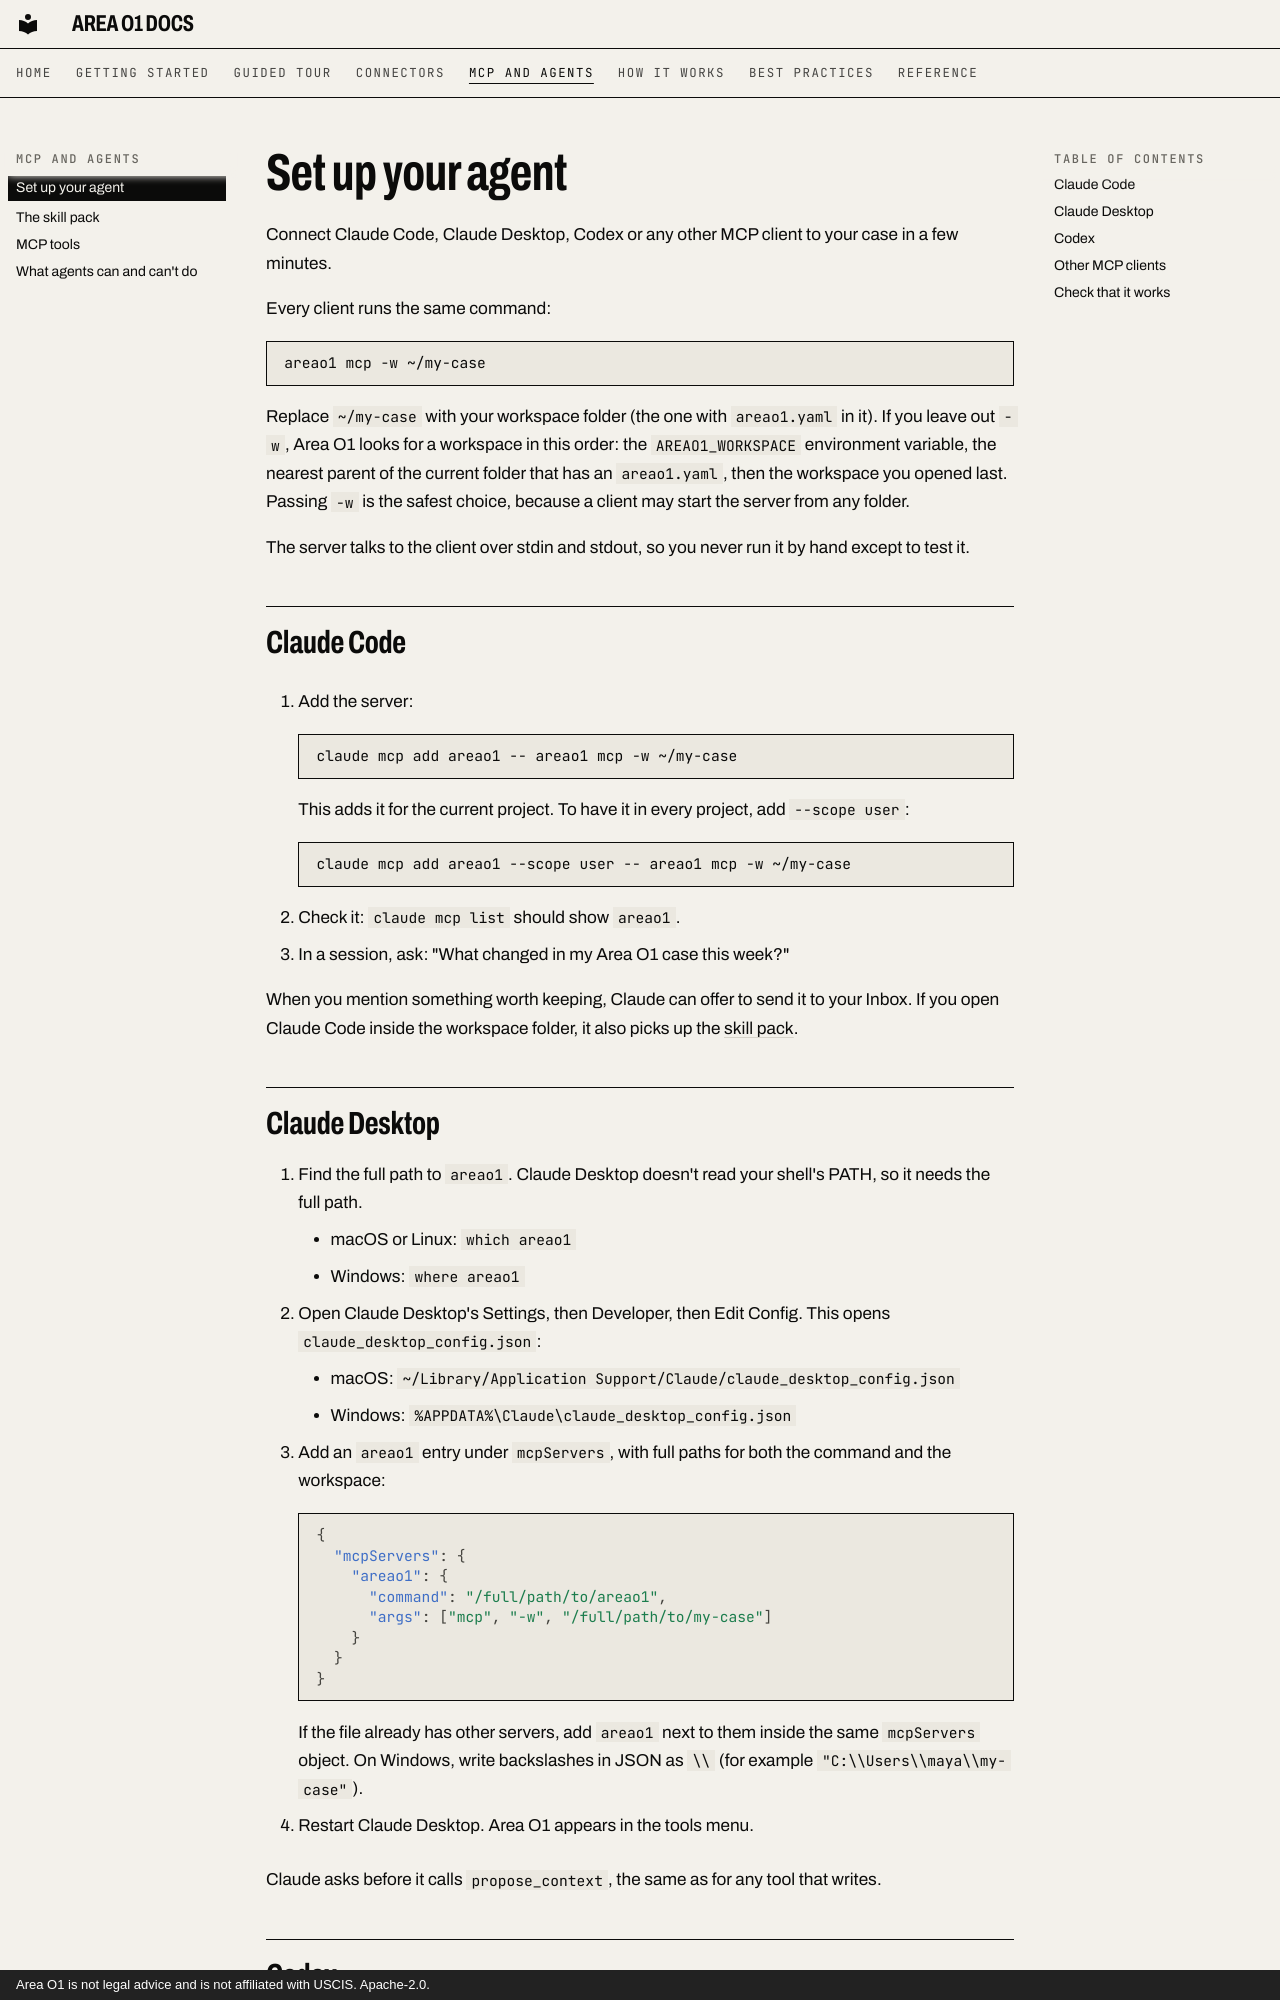

repository: ris3abh/Lighthouse · page: mcp/setup/index.html · generator: mkdocs · copyright: Area O1 is not legal advice and is not affiliated with USCIS. Apache-2.0.

# Set up your agent

Connect Claude Code, Claude Desktop, Codex or any other MCP client to your case in a few minutes.

Every client runs the same command:

```sh
areao1 mcp -w ~/my-case
```

Replace `~/my-case` with your workspace folder (the one with `areao1.yaml` in it). If you leave out `-w`, Area O1 looks for a workspace in this order: the `AREAO1_WORKSPACE` environment variable, the nearest parent of the current folder that has an `areao1.yaml`, then the workspace you opened last. Passing `-w` is the safest choice, because a client may start the server from any folder.

The server talks to the client over stdin and stdout, so you never run it by hand except to test it.

## Claude Code

1. Add the server:

    ```sh
    claude mcp add areao1 -- areao1 mcp -w ~/my-case
    ```

    This adds it for the current project. To have it in every project, add `--scope user`:

    ```sh
    claude mcp add areao1 --scope user -- areao1 mcp -w ~/my-case
    ```

2. Check it: `claude mcp list` should show `areao1`.
3. In a session, ask: "What changed in my Area O1 case this week?"

When you mention something worth keeping, Claude can offer to send it to your Inbox. If you open Claude Code inside the workspace folder, it also picks up the [skill pack](skill-pack.md).
